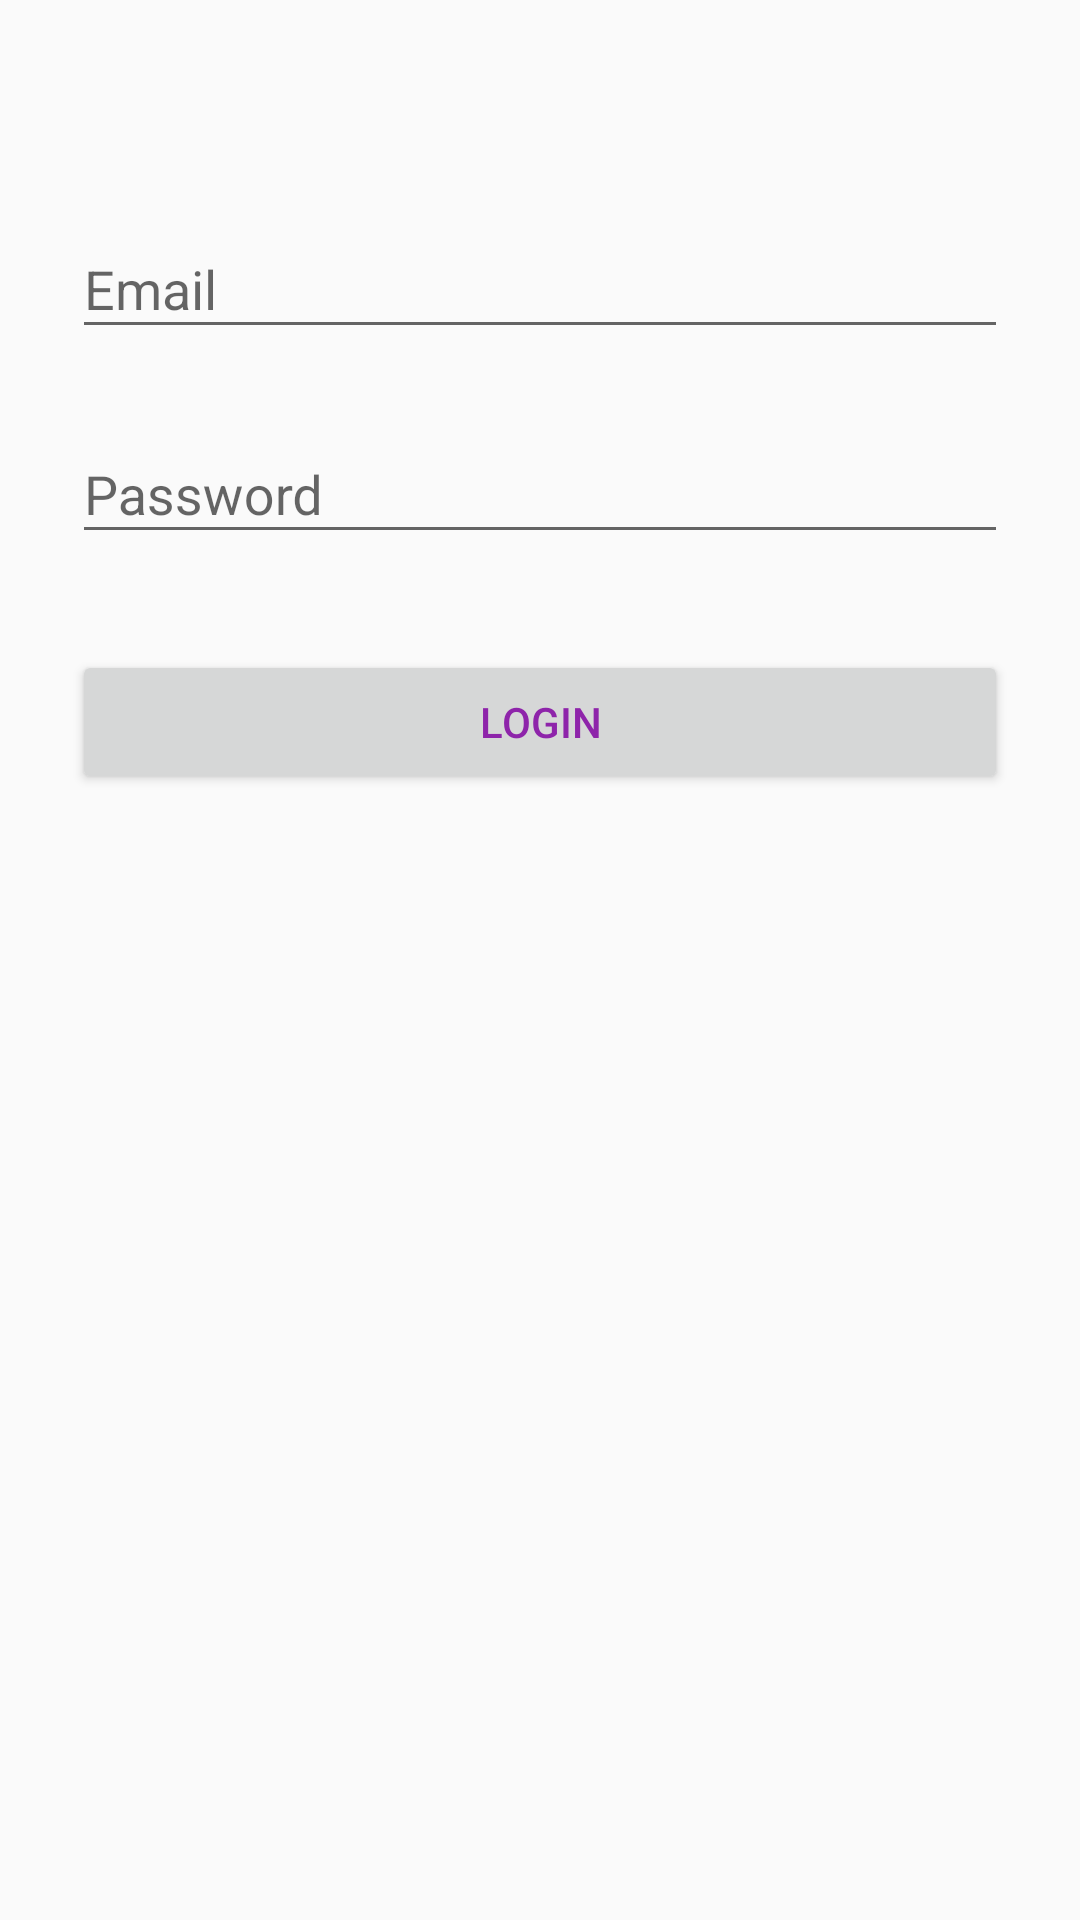

The Android layout XML behind this screen, and the referenced resources:
<!-- AndroidManifest.xml: application theme AppTheme -->
<!-- res/layout/activity_login.xml -->
<?xml version="1.0" encoding="utf-8"?>
<ScrollView xmlns:android="http://schemas.android.com/apk/res/android"
    android:layout_width="fill_parent"
    android:layout_height="fill_parent"
    android:fitsSystemWindows="true">

    <LinearLayout
        android:orientation="vertical"
        android:layout_width="match_parent"
        android:layout_height="wrap_content"
        android:paddingTop="56dp"
        android:paddingLeft="24dp"
        android:paddingRight="24dp">



        
        <com.google.android.material.textfield.TextInputLayout
            android:layout_width="match_parent"
            android:layout_height="wrap_content"
            android:layout_marginTop="8dp"
            android:layout_marginBottom="8dp">
            <EditText android:id="@+id/input_email"
                android:layout_width="match_parent"
                android:layout_height="wrap_content"
                android:inputType="textEmailAddress"
                android:hint="Email" />
        </com.google.android.material.textfield.TextInputLayout>

        
        <com.google.android.material.textfield.TextInputLayout
            android:layout_width="match_parent"
            android:layout_height="wrap_content"
            android:layout_marginTop="8dp"
            android:layout_marginBottom="8dp">
            <EditText android:id="@+id/input_password"
                android:layout_width="match_parent"
                android:layout_height="wrap_content"
                android:inputType="textPassword"
                android:hint="Password"/>
        </com.google.android.material.textfield.TextInputLayout>

        <androidx.appcompat.widget.AppCompatButton
            android:id="@+id/btn_login"
            android:layout_width="fill_parent"
            android:layout_height="wrap_content"
            android:layout_marginTop="24dp"
            android:layout_marginBottom="24dp"
            android:padding="12dp"
            android:text="Login"/>


    </LinearLayout>
</ScrollView>
<!-- resources referenced by this layout -->
<resources>
  <style name="AppTheme" parent="Theme.MaterialComponents.Light.DarkActionBar.Bridge">
          <item name="colorPrimary">@color/primaryColor</item>
          
          <item name="colorPrimaryDark">@color/primaryDarkColor</item>
          <item name="android:textColorPrimary">@color/primaryLightColor</item>
          <item name="android:itemBackground">@color/primaryColor</item>
          <item name="android:textColor">@color/primaryColor</item>
          <item name="colorControlActivated">@color/primaryDarkColor</item>
          <item name="android:itemTextAppearance">@style/myCustomMenuTextApearance</item>
          <item name="android:titleTextStyle">@style/ActionBarTextStyle</item>
  
      </style>
  <color name="primaryColor">#8e24aa</color>
  <color name="primaryDarkColor">#5c007a</color>
  <color name="primaryLightColor">#c158dc</color>
  <style name="myCustomMenuTextApearance" parent="@android:style/TextAppearance.Widget.IconMenu.Item">
          <item name="android:textColor">@android:color/primary_text_dark</item>
      </style>
  <style name="ActionBarTextStyle" parent="@android:style/TextAppearance.Widget.IconMenu.Item">
          <item name="android:textColor">@android:color/primary_text_dark</item>
      </style>
</resources>
